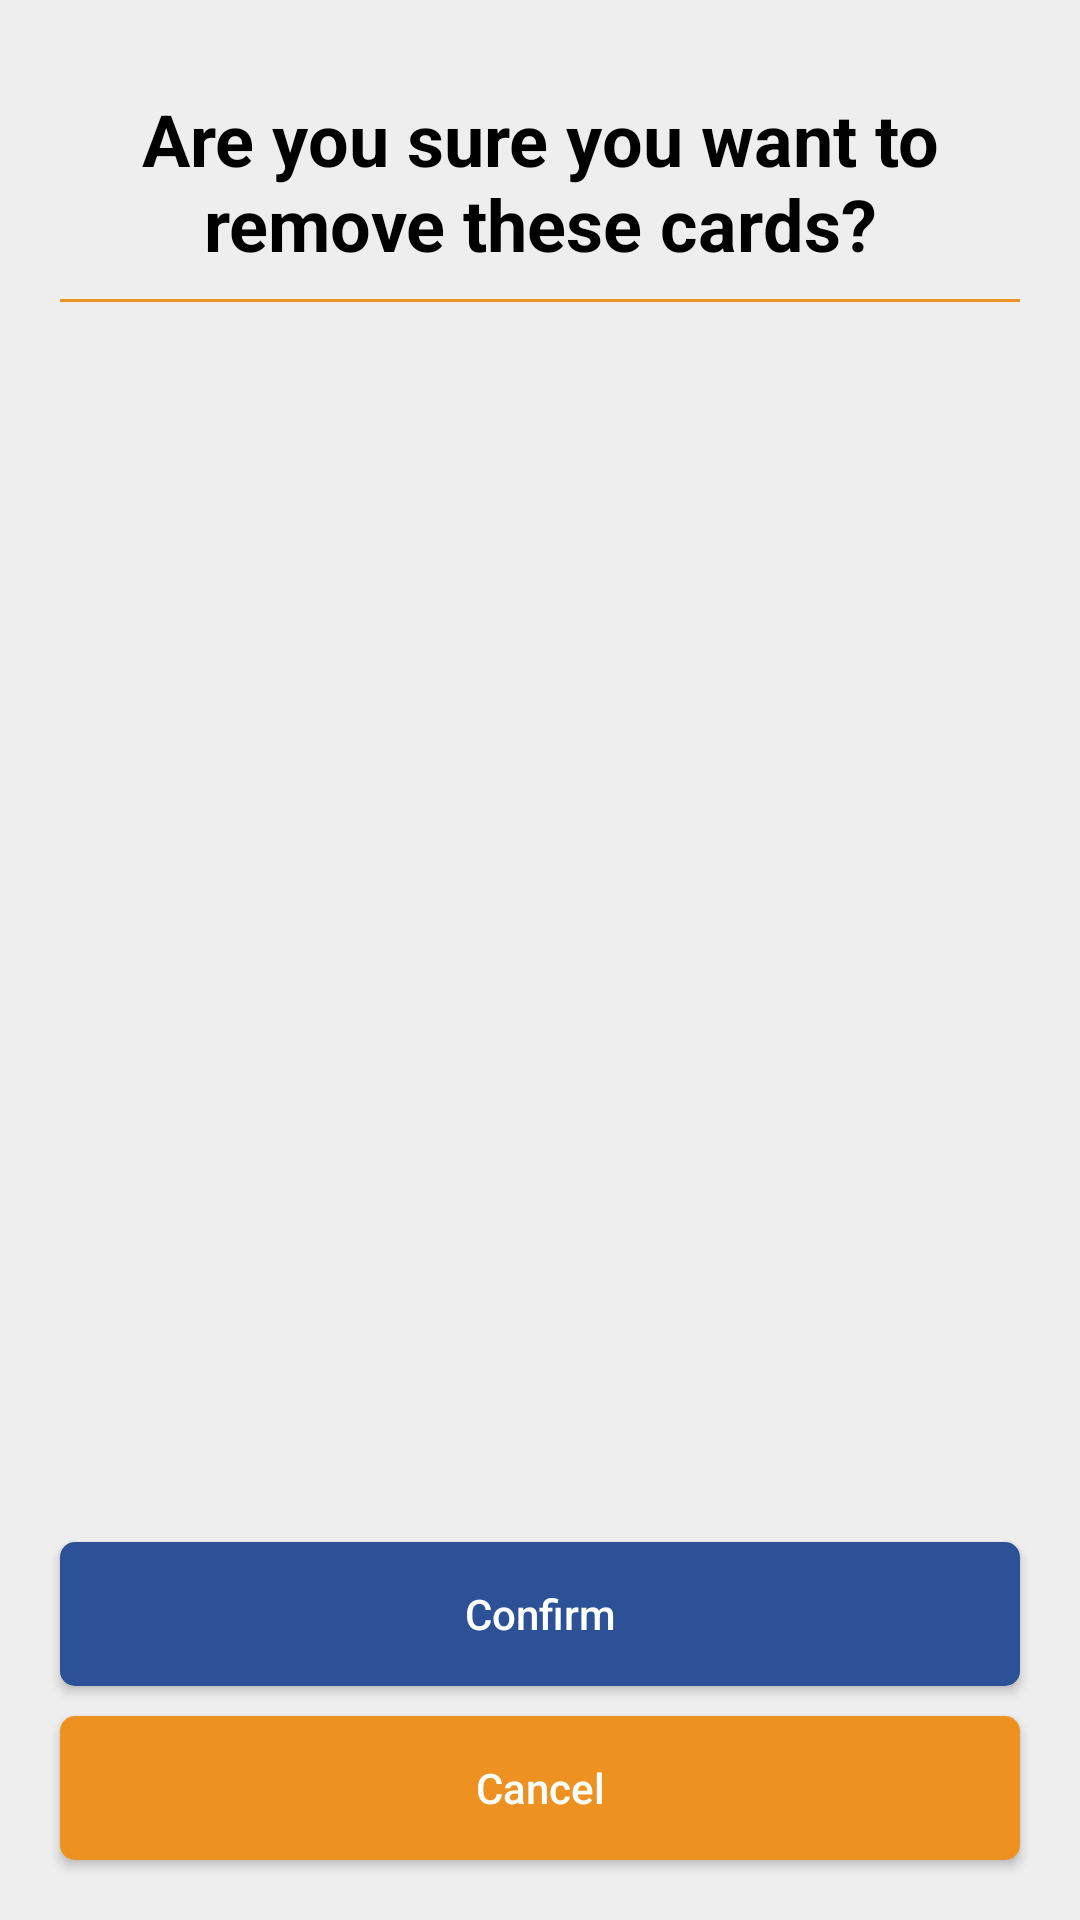

Produce the Android XML layout that renders to this screen, including the resource entries it uses.
<!-- AndroidManifest.xml: application theme AppThemeLight -->
<!-- res/layout/dialogue_confirm_remove_cards.xml -->
<?xml version="1.0" encoding="utf-8"?>
<RelativeLayout xmlns:android="http://schemas.android.com/apk/res/android"
    android:layout_width="match_parent"
    android:layout_height="match_parent"
    android:background="?attr/backGround">

    <TextView
        android:id="@+id/confirm_remove_header"
        android:layout_width="wrap_content"
        android:layout_height="wrap_content"
        android:text="@string/confirm_remove_cards_header_msg"
        android:textSize="24sp"
        android:textStyle="bold"
        android:textAlignment="center"
        android:layout_marginTop="30dp"
        android:textColor="?attr/primaryText"
        android:layout_marginStart="20dp"
        android:layout_marginEnd="20dp"
        android:background="@drawable/bottom_border_accessory_orange"
        android:paddingBottom="10dp"/>

    <RelativeLayout
        android:layout_width="match_parent"
        android:layout_height="match_parent"
        android:layout_below="@+id/confirm_remove_header"
        android:layout_above="@+id/linearLayout">

        <ListView
            android:id="@+id/remove_list"
            android:layout_width="match_parent"
            android:layout_height="wrap_content">

        </ListView>

    </RelativeLayout>

    <LinearLayout
        android:id="@+id/linearLayout"
        android:orientation="vertical"
        android:layout_width="match_parent"
        android:layout_height="wrap_content"
        android:layout_alignParentBottom="true">

        <Button
            android:id="@+id/confirm_btn"
            android:layout_width="match_parent"
            android:layout_height="wrap_content"
            android:background="@drawable/button_accessory_blue"
            android:textColor="@color/white"
            android:text="@string/confirm"
            android:layout_marginBottom="10dp"
            android:layout_marginTop="5dp"
            android:layout_marginStart="20dp"
            android:layout_marginEnd="20dp"
            android:textAllCaps="false"/>

        <Button
            android:id="@+id/cancel_btn"
            android:layout_width="match_parent"
            android:layout_height="wrap_content"
            android:background="@drawable/button_accessory_orange"
            android:textColor="@color/white"
            android:text="@string/cancel"
            android:layout_marginBottom="20dp"
            android:layout_marginStart="20dp"
            android:layout_marginEnd="20dp"
            android:textAllCaps="false"/>

    </LinearLayout>

</RelativeLayout>
<!-- resources referenced by this layout -->
<resources>
  <color name="white">#ffffff</color>
  <!-- drawable bottom_border_accessory_orange (drawable) -->
  <?xml version="1.0" encoding="utf-8"?>
  <layer-list xmlns:android="http://schemas.android.com/apk/res/android">
  
      <item android:left="-10dp" android:right="-10dp" android:top="-10dp">
          <shape android:shape="rectangle">
              <stroke android:width="1dp" android:color="@color/lightOrange"/>
          </shape>
      </item>
  
  </layer-list>
  <!-- drawable button_accessory_blue (drawable) -->
  <?xml version="1.0" encoding="utf-8"?>
  <shape xmlns:android="http://schemas.android.com/apk/res/android"
      android:shape="rectangle"
      android:padding="10dp">
      <solid android:color="@color/darkBlue"/>
      <corners android:radius="5dp"/>
  </shape>
  <!-- drawable button_accessory_orange (drawable) -->
  <?xml version="1.0" encoding="utf-8"?>
  <shape xmlns:android="http://schemas.android.com/apk/res/android"
      android:shape="rectangle"
      android:padding="10dp">
      <solid android:color="@color/lightOrange"/>
      <corners android:radius="5dp"/>
  </shape>
  <string name="cancel">Cancel</string>
  <string name="confirm">Confirm</string>
  <string name="confirm_remove_cards_header_msg">Are you sure you want to remove these cards?</string>
  <style name="AppThemeLight" parent="Theme.AppCompat.Light.NoActionBar">
          <item name="actionOverflowButtonStyle">@style/OverFlow</item>
          <item name="android:windowAnimationStyle">@style/FadeAnimation</item>
          <item name="colorPrimary">@color/lightOrange</item>
          <item name="colorPrimaryDark">@color/darkBlue</item>
          <item name="backGround">@color/offWhite</item>
          <item name="cardView">@color/white</item>
          <item name="titleTextColor">@color/white</item>
          <item name="primaryText">@color/black</item>
          <item name="secondaryText">@color/darkBlue</item>
          <item name="toolBar">@color/lightOrange</item>
          <item name="primaryButton">@color/lightOrange</item>
          <item name="secondaryButton">@color/darkBlue</item>
          <item name="colorAccent">@color/lightBlue</item>
          <item name="navView">@color/white</item>
          <item name="menuItem">@color/black</item>
      </style>
  <color name="lightOrange">#ED9121</color>
  <color name="darkBlue">#2C5197</color>
  <style name="OverFlow" parent="@style/Widget.AppCompat.Light.ActionButton.Overflow">
          <item name="android:src">@drawable/ic_options</item>
      </style>
  <style name="FadeAnimation">
          <item name="android:windowEnterAnimation">@android:anim/fade_in</item>
          <item name="android:windowExitAnimation">@android:anim/fade_out</item>
      </style>
  <color name="offWhite">#EEEEEE</color>
  <color name="black">#000000</color>
  <color name="lightBlue">@android:color/holo_blue_dark</color>
  <!-- drawable ic_options (drawable) -->
  <vector xmlns:android="http://schemas.android.com/apk/res/android"
      android:width="24dp"
      android:height="24dp"
      android:viewportWidth="24"
      android:viewportHeight="24"
      android:tint="#FFFFFF">
      <path
          android:fillColor="#FF000000"
          android:pathData="M12,8c1.1,0 2,-0.9 2,-2s-0.9,-2 -2,-2 -2,0.9 -2,2 0.9,2 2,2zM12,10c-1.1,0 -2,0.9 -2,2s0.9,2 2,2 2,-0.9 2,-2 -0.9,-2 -2,-2zM12,16c-1.1,0 -2,0.9 -2,2s0.9,2 2,2 2,-0.9 2,-2 -0.9,-2 -2,-2z"/>
  </vector>
</resources>
